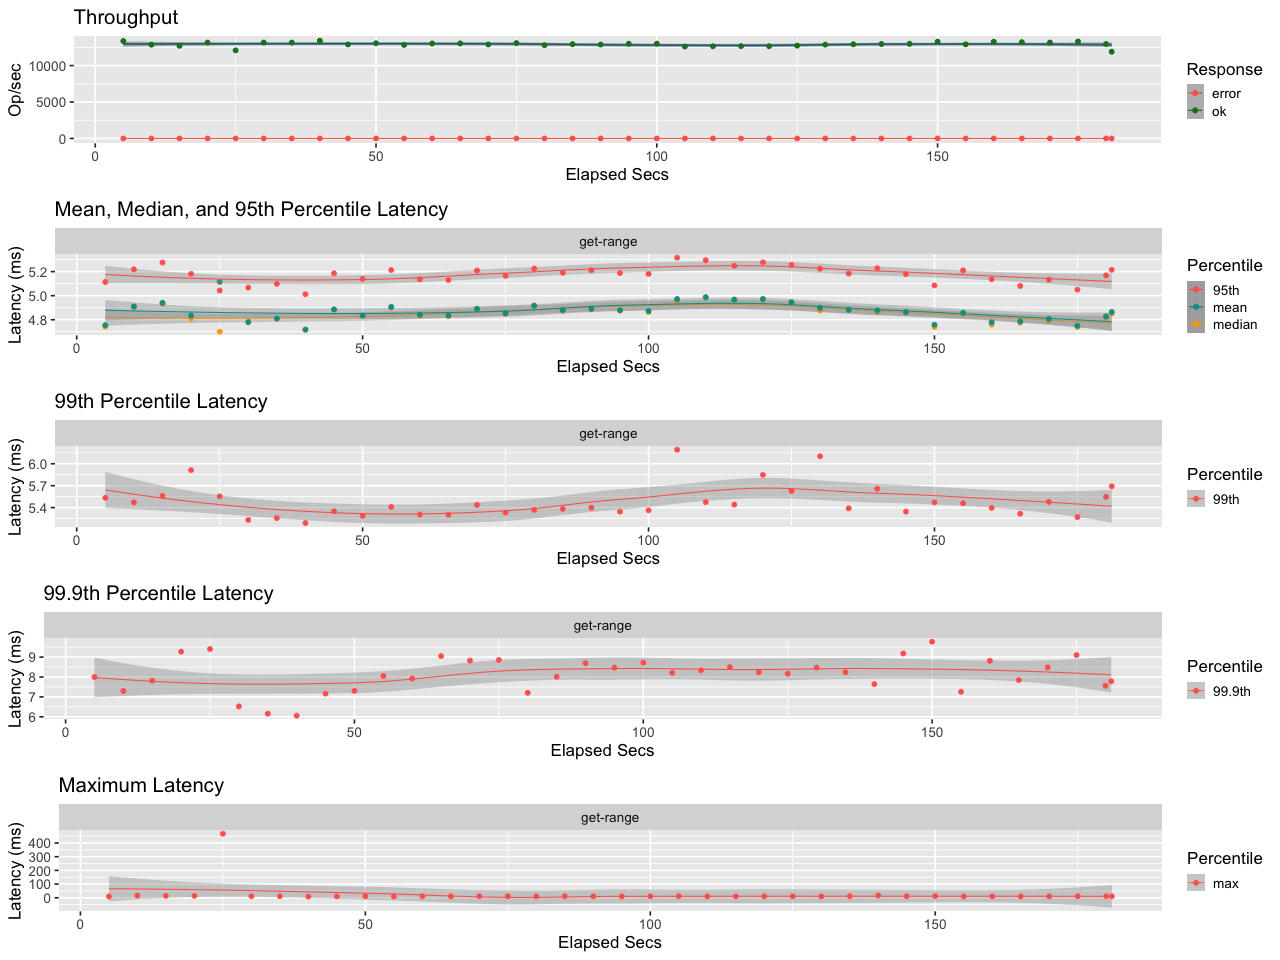

Source data for this figure (header and first rows):
elapsed, window, total, successful, failed
5, 5, 66854, 66854, 0
10, 5.001, 64356, 64356, 0
15, 5, 63622, 63622, 0
20, 5, 65781, 65781, 0
25, 5, 60455, 60455, 0
30, 5, 65801, 65801, 0
35, 5.0, 65758, 65758, 0
40, 5.0, 67076, 67076, 0
45, 5, 64502, 64502, 0
50, 5, 65347, 65347, 0
55, 5, 64180, 64180, 0
60, 5, 65158, 65158, 0
65, 5, 65243, 65243, 0
70, 5.0, 64532, 64532, 0
75, 5, 65421, 65421, 0
80, 5, 63994, 63994, 0
85, 5, 64708, 64708, 0
90, 5, 64436, 64436, 0
95, 5, 64968, 64968, 0
100, 5, 65017, 65017, 0
105, 5, 63079, 63079, 0
110, 5, 63269, 63269, 0
115, 5, 63338, 63338, 0
120, 5, 63312, 63312, 0
125, 5, 63705, 63705, 0
130, 5, 64367, 64367, 0
135, 5, 64629, 64629, 0
140, 5, 64835, 64835, 0
145, 5, 64964, 64964, 0
150, 5.0, 66413, 66413, 0
155, 5, 64595, 64595, 0
160, 5, 66340, 66340, 0
165, 5, 66071, 66071, 0
170, 5, 65798, 65798, 0
175, 5, 66537, 66537, 0
180, 5, 64834, 64834, 0
181, 1.001, 11911, 11911, 0
